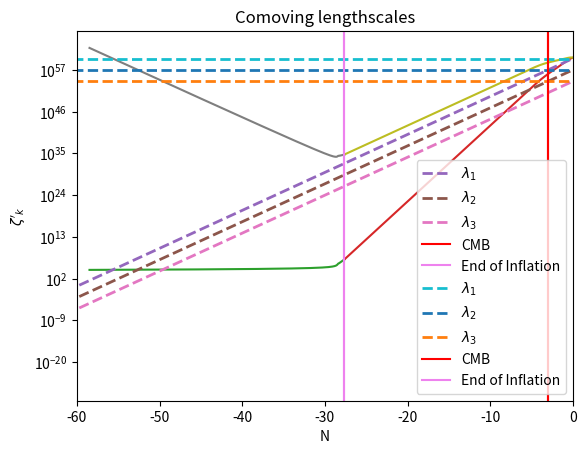

This chart was generated by the following Python code:
import numpy as np
import matplotlib.pyplot as plt
from scipy.integrate import odeint
from scipy.integrate import solve_ivp

def potential(phi,potparams):
	mass = potparams
	v = 0.5*(mass**2)*phi*phi
	dvdphi = mass**2*phi
	return v,dvdphi

def bgeqn(Phi,N,potparams):
	phi = Phi[0]
	dphidN = Phi[1]
	v,dvdphi = potential(phi,potparams)
	d2phidN2 = -(3.-0.5*(dphidN*dphidN))*dphidN-(6.-(dphidN*dphidN))*dvdphi/(2.*v)
	return dphidN,d2phidN2
	
potparams = 7e-6

#Initial condition
phi0 = np.zeros(2)
phi0[0] = 16.5
Vini,dV_ini = potential(phi0[0],potparams)
phi0[1] = -dV_ini/Vini

N = np.arange(0,71,5e-3)

phi = odeint(bgeqn,phi0,N,args = (potparams,))
V,dV = potential(phi[:,0],potparams)
Hinf = np.sqrt(V/(3-((phi[:,1])**2)/2))
Rinfl = 1/Hinf

#Epsilon1
epsilon1 = 0.5*phi[:,1]*phi[:,1]
eps1 = [] #till end of inflation 
for i in epsilon1:
	eps1.append(i)
	if i > 1:
		break

infl = np.where(epsilon1 == eps1[-1])[0][0]
plt.ylabel(r'$\epsilon_1(N)$')
plt.xlabel(r'$N$')
plt.plot(N,epsilon1)
plt.show()

#print(epsilon1[infl-1])
plt.ylabel(r'$\epsilon_1(N)$')
plt.xlabel(r'$N$')
plt.plot(N[0:infl-1],epsilon1[0:infl-1])
plt.show()

def H(a,Or,Om,Ok,Ol,H0):
	Hz = H0*((Or/a**4)+(Om/a**3)+(Ok/a**2)+Ol)**0.50e0
	return Hz

Or=2.47e-5/(67.36/100.0)**2
Om=0.3153
Ok = 0.0e0
Ol=1-Or-Om-Ok
H0=67.36 #(km/s)/Mpc

C=2.99792458e8 #speed of light in m
Km=1000 #m
MPc=3.085678e22 #m
mGeVinv=5.07e15 #meter to GeV^-1
MplGeV=2.4e18 #Planck mass (1/sqrt(8 pi G)) to GeV

Const=Km/MPc/C/mGeVinv/MplGeV

a = np.logspace(-71, 0, 1000)
Hz = np.zeros(len(a))
Hz = H(a,Or,Om,Ok,Ol,H0)*Const
RadH = 1/Hz

lambda1=10**60*a
lambda2=10**57*a
lambda3=10**54*a

down = []
for i in lambda1:
	if i < Rinfl[0]:
		down.append(i)

tr = np.where(lambda1 == down[-1])[0][0]
pr = np.log10(a)[tr]
extra = -2.75
aN = N*0.4343+pr+extra

down1 = []
for i in RadH:
	if i < Rinfl[-1]:
		down1.append(i)

tr1 = np.where(RadH == down1[-1])[0][0]
pr1 = np.log10(a)[tr1]

plt.xlim([-60,0])
plt.xlabel(r'$\log_{10} a$')
plt.yscale('log')
plt.ylabel(r'$\frac{1}{H(a)} [1/M_{Pl}]$')
plt.plot(aN,Rinfl)
plt.plot(np.log10(a[tr1:]), RadH[tr1:])
plt.plot(np.log10(a),lambda1, lw=2,linestyle='--',label=r'$\lambda_1$')
plt.plot(np.log10(a),lambda2, lw=2,linestyle='--',label=r'$\lambda_2$')
plt.plot(np.log10(a),lambda3, lw=2,linestyle='--',label=r'$\lambda_3$')
plt.axvline(np.log10(1/1101), 0, 1, label='CMB',color='red')
plt.axvline(pr1, 0, 1, label='End of Inflation',color='violet')
plt.title('Physical lengthscales')
plt.legend()
plt.show()

plt.xlim([-60,0])
plt.xlabel(r'$\log_{10} a$')
plt.yscale('log')
plt.ylabel(r'$\frac{1}{aH(a)} [1/M_{Pl}]$')
plt.plot(aN,Rinfl/(10**aN))
plt.plot(np.log10(a[tr1:]),(RadH/a)[tr1:])
plt.plot(np.log10(a),lambda1/a, lw=2,linestyle='--',label=r'$\lambda_1$')
plt.plot(np.log10(a),lambda2/a, lw=2,linestyle='--',label=r'$\lambda_2$')
plt.plot(np.log10(a),lambda3/a, lw=2,linestyle='--',label=r'$\lambda_3$')
plt.axvline(np.log10(1/1101), 0, 1, label='CMB',color='red')
plt.axvline(pr1, 0, 1, label='End of Inflation',color='violet')
plt.title('Comoving lengthscales')
plt.legend()
plt.show()

##Perturbation equation
deps2dN = []
for i in range(np.size(N)-1):
	ans = ((epsilon1[i+1]-epsilon1[i])/(N[i+1]-N[i]))
	deps2dN.append(ans)

epsilon2 = np.divide(deps2dN,epsilon1[1:])
#Making size of epsilon1 = size of epsilon2 by adding a 0 as first element
zer = np.zeros(np.size(epsilon2)+1)
zer[1:] = epsilon2
epsilon2 = zer

#G = psi + delphi/dphidN
def perturbeq(N,G,k,H,eps1,eps2):
	a = np.exp(N)
	Gk, GkN = G
	GkNN = - (3-eps1+eps2)*GkN - (k/(a*H))**2*Gk
	return Gk,GkN

#finding ai (Kp exits H at Ne=50)
kp = 0.05 #Mpc^-1
Np = N[infl-1]-50 #=Nend-50
ex = []
for i in N:
	if i < Np:
		ex.append(i)

ind1 = np.where(N == ex[-1])[0][0]
print(ind1,N[ind1])
ai = kp/(np.exp(N[ind1])*Hinf[ind1]) #Mpc^-1/Mpl
print("ai = ",ai)

anew = ai*np.exp(N)

k_aH = kp/(anew*Hinf)

#initial N (Ni)
k_aHin = []
for i in k_aH:
	if i > 100:
		k_aHin.append(i)

k_aHinind = np.where(k_aH == k_aHin[-1])[0][0]
Ni = N[k_aHinind]
print("k_aHin = ",k_aHin[-1])
print("Ni = ",Ni)

#end N (Ne)
k_aHen = []
for i in k_aH:
	if i < 1e-5:
		k_aHen.append(i)

k_aHenind = np.where(k_aH == k_aHen[0])[0][0]
Ne = N[k_aHenind]
print("k_aHen = ",k_aHen[0])
print("Ne = ",Ne)

#############
eta = -1/(anew*Hinf)

vk = np.exp(-i*kp*eta)/(np.sqrt(2*kp))
dvk = (-i*kp)*np.exp(-i*kp*eta)/(np.sqrt(2*kp))

z = anew*np.sqrt(2*epsilon1)
dz = anew*Hinf*(anew*np.sqrt(2*epsilon1) + (epsilon1*epsilon2)/(np.sqrt(2*epsilon1)))

Gk = vk/z
dGk = dvk/z - vk*dz/(z**2)

#initial conditions
ain = anew[k_aHinind]
etain = eta[k_aHinind]

vkin = vk[k_aHinind]
dvkin = dvk[k_aHinind]

zin = z[k_aHinind]
dzin = dz[k_aHinind]

Gkin = Gk[k_aHinind]
dGkin = dGk[k_aHinind]
#print(ain,etain,vkin,dvkin,zin,dzin,Gkin,dGkin)

N = np.linspace(Ni, Ne, np.size(Hinf))

Nfin = []
G = []
dG = []
for i in range(np.size(N)-1):
	Gsol = solve_ivp(perturbeq,[N[i],N[i+1]],[Gk[i],dGk[i]],args = (kp,Hinf[i],epsilon1[i],epsilon2[i]),dense_output=True) #default RK45
	Nfin.append(Gsol.t[0])
	G.append(Gsol.y[0][0])
	dG.append(Gsol.y[1][0])
	
print(np.size(Nfin),np.size(G),np.size(dG))
plt.plot(Nfin,G)
plt.yscale('log')
plt.xlabel('N')
plt.ylabel('$\zeta_{k}$')
plt.show()

plt.plot(Nfin,dG)
#plt.yscale('log')
plt.xlabel('N')
plt.ylabel('$\zeta\'_{k}$')
plt.show()
